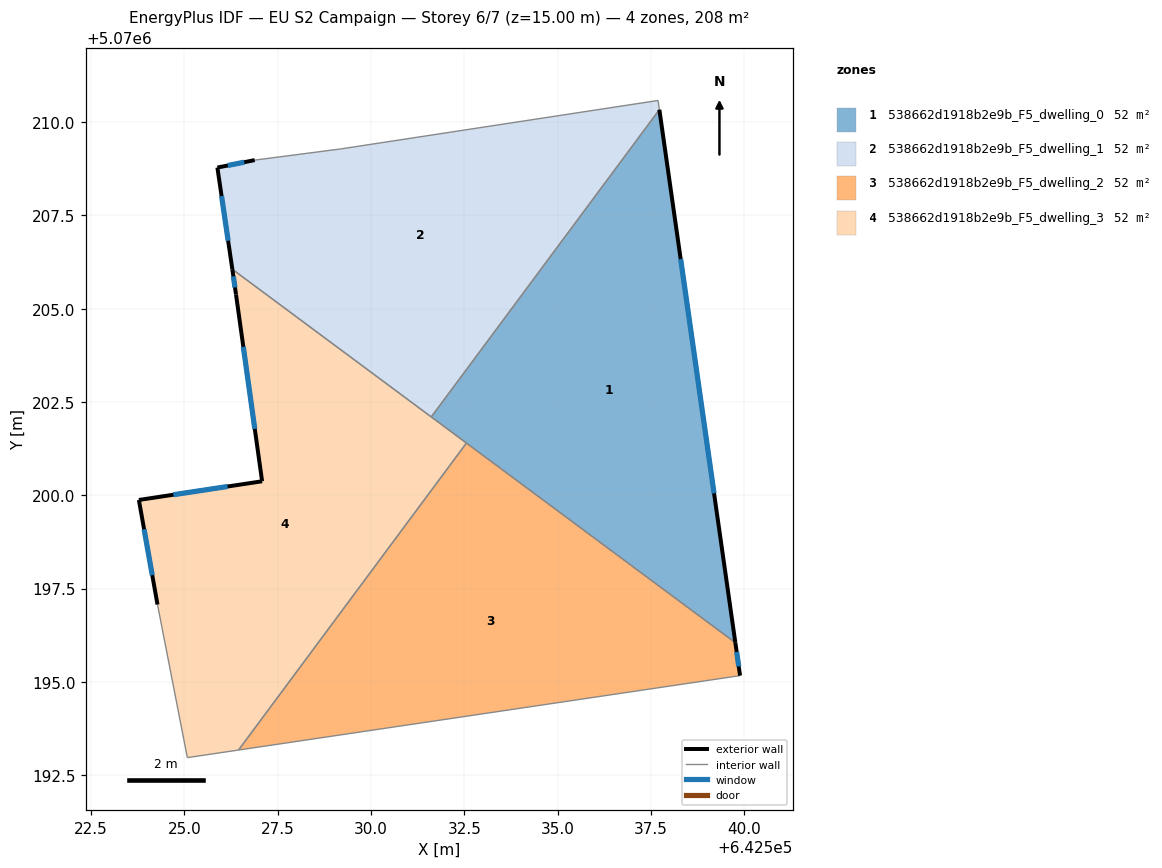
=== STOREY PLAN SPEC (per zone: floor XY polygon, exterior-wall plan segments, windows/doors) ===
zone 1: 538662d1918b2e9b_F5_dwelling_0  (52.0 m²)
  floor: (642539.76, 5070196.05) (642537.73, 5070210.33) (642531.61, 5070202.10)
  exterior wall: (642537.73, 5070210.33) – (642539.76, 5070196.05)  [14.4 m]
    window: (642538.30, 5070206.33) – (642539.19, 5070200.05)  [8.4 m²]
  interior walls: 3
zone 2: 538662d1918b2e9b_F5_dwelling_1  (52.0 m²)
  floor: (642531.61, 5070202.10) (642537.73, 5070210.33) (642537.69, 5070210.58) (642529.19, 5070209.28) (642526.88, 5070208.98) (642525.88, 5070208.78) (642526.28, 5070206.06)
  exterior wall: (642526.28, 5070206.06) – (642525.88, 5070208.78)  [2.8 m]
    window: (642526.17, 5070206.82) – (642526.00, 5070208.02)  [1.6 m²]
  exterior wall: (642525.88, 5070208.78) – (642526.88, 5070208.98)  [1.0 m]
    window: (642526.16, 5070208.84) – (642526.60, 5070208.93)  [0.6 m²]
  interior walls: 5
zone 3: 538662d1918b2e9b_F5_dwelling_2  (52.0 m²)
  floor: (642539.89, 5070195.17) (642539.76, 5070196.05) (642532.56, 5070201.40) (642526.45, 5070193.17)
  exterior wall: (642539.76, 5070196.05) – (642539.89, 5070195.17)  [0.9 m]
    window: (642539.80, 5070195.80) – (642539.85, 5070195.42)  [0.5 m²]
  interior walls: 3
zone 4: 538662d1918b2e9b_F5_dwelling_3  (52.0 m²)
  floor: (642526.45, 5070193.17) (642532.56, 5070201.40) (642526.28, 5070206.06) (642526.38, 5070205.38) (642527.08, 5070200.38) (642523.78, 5070199.88) (642524.28, 5070197.07) (642525.08, 5070192.97)
  exterior wall: (642523.78, 5070199.88) – (642527.08, 5070200.38)  [3.3 m]
    window: (642524.70, 5070200.02) – (642526.16, 5070200.24)  [1.9 m²]
  exterior wall: (642527.08, 5070200.38) – (642526.38, 5070205.38)  [5.1 m]
    window: (642526.89, 5070201.78) – (642526.58, 5070203.98)  [2.9 m²]
  exterior wall: (642526.38, 5070205.38) – (642526.28, 5070206.06)  [0.7 m]
    window: (642526.35, 5070205.57) – (642526.31, 5070205.87)  [0.4 m²]
  exterior wall: (642524.28, 5070197.07) – (642523.78, 5070199.88)  [2.8 m]
    window: (642524.14, 5070197.86) – (642523.92, 5070199.09)  [1.7 m²]
  interior walls: 5

=== DERIVED (storey summary) ===
Building: EU S2 Campaign
Storey: 6 of 7  (floor level z = 15.00 m)
Storey gross floor area: 208.1 m²
Zones on this storey: 4
  - 538662d1918b2e9b_F5_dwelling_0: floor 52.0 m²; exterior wall 14.4 m (43.3 m²); 1 window(s) 8.4 m²; WWR 19.3%
  - 538662d1918b2e9b_F5_dwelling_1: floor 52.0 m²; exterior wall 3.8 m (11.3 m²); 2 window(s) 2.2 m²; WWR 19.3%
  - 538662d1918b2e9b_F5_dwelling_2: floor 52.0 m²; exterior wall 0.9 m (2.7 m²); 1 window(s) 0.5 m²; WWR 19.3%
  - 538662d1918b2e9b_F5_dwelling_3: floor 52.0 m²; exterior wall 11.9 m (35.8 m²); 4 window(s) 6.9 m²; WWR 19.3%
Zone adjacency (shared interzone walls):
  - 538662d1918b2e9b_F5_dwelling_0 ↔ 538662d1918b2e9b_F5_dwelling_1
  - 538662d1918b2e9b_F5_dwelling_0 ↔ 538662d1918b2e9b_F5_dwelling_2
  - 538662d1918b2e9b_F5_dwelling_0 ↔ 538662d1918b2e9b_F5_dwelling_3
  - 538662d1918b2e9b_F5_dwelling_1 ↔ 538662d1918b2e9b_F5_dwelling_3
  - 538662d1918b2e9b_F5_dwelling_2 ↔ 538662d1918b2e9b_F5_dwelling_3